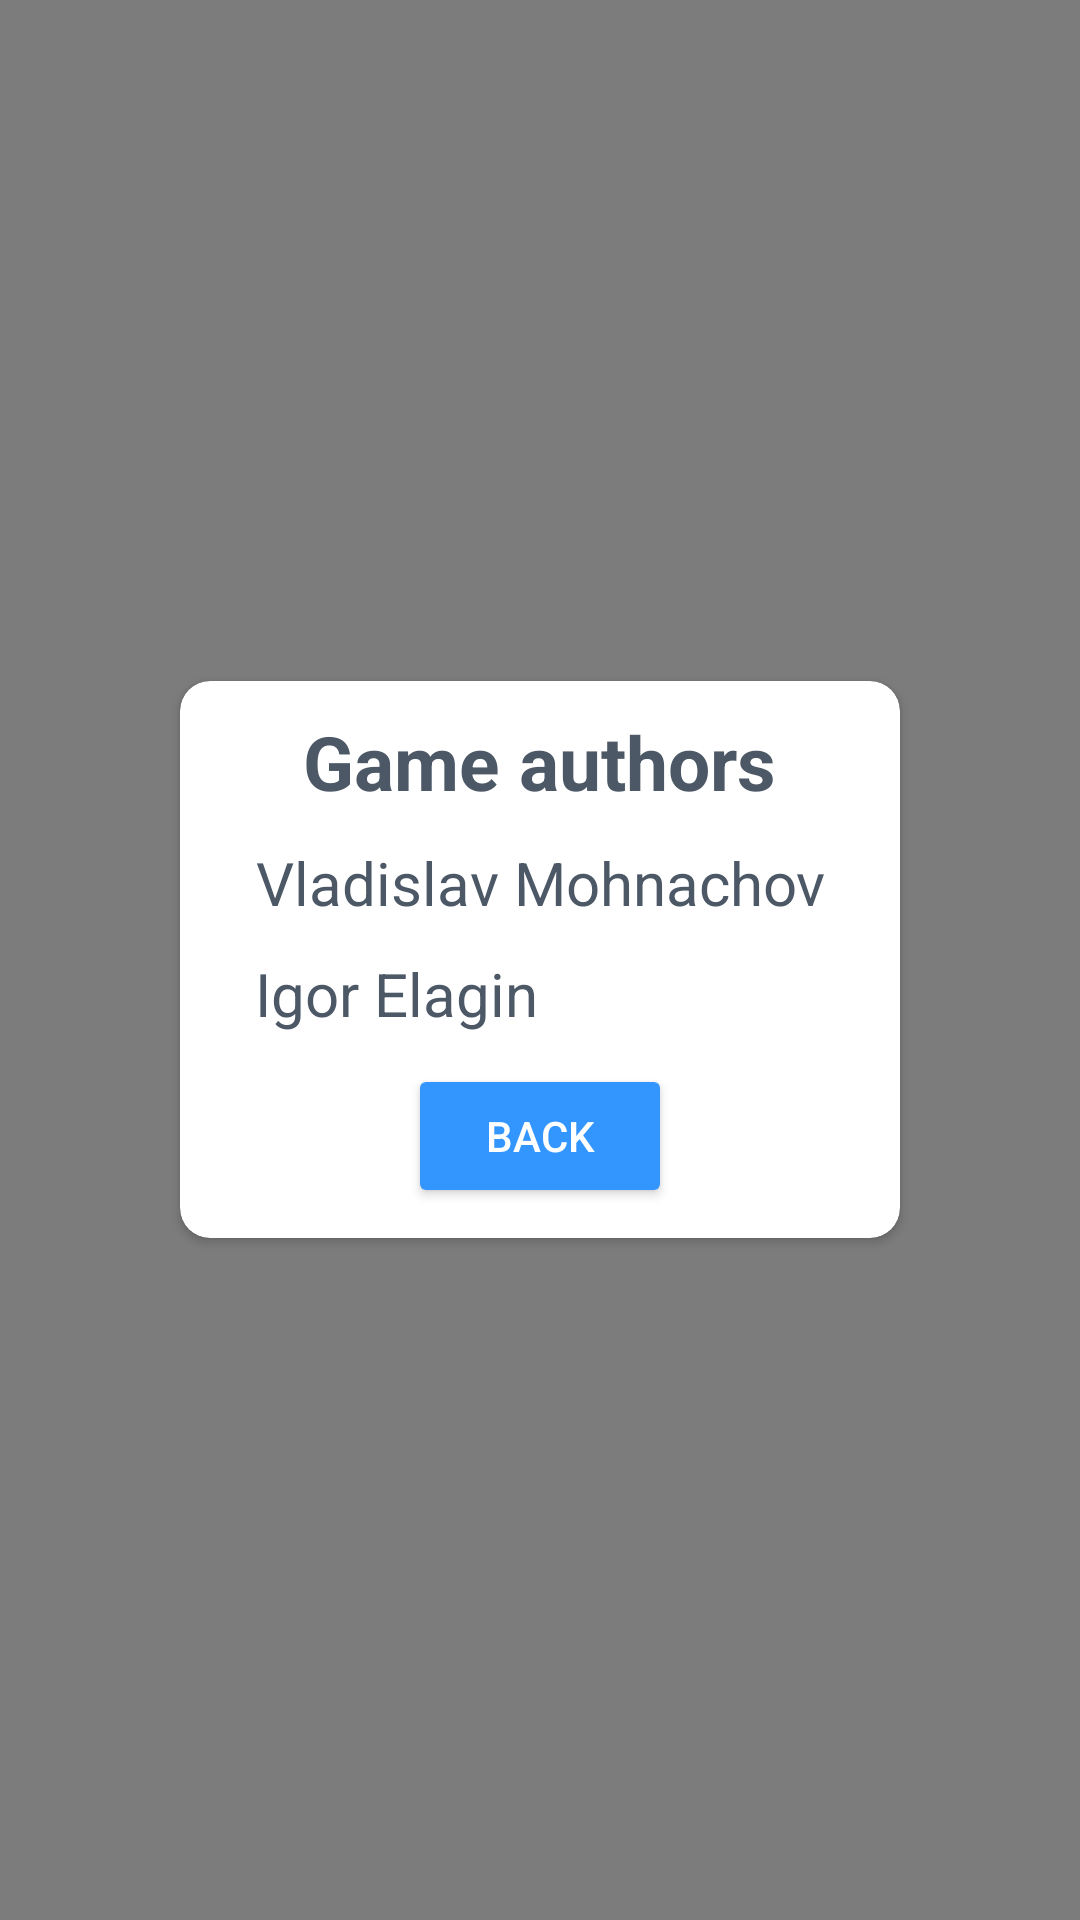

Here is an Android app screen rendered from its layout file. Give the layout XML and the strings, colors and styles it references.
<!-- AndroidManifest.xml: application theme AppTheme -->
<!-- res/layout/dialog_about_layout.xml -->
<?xml version="1.0" encoding="utf-8"?>
<FrameLayout xmlns:android="http://schemas.android.com/apk/res/android"
    xmlns:card_view="http://schemas.android.com/apk/res-auto"
    android:orientation="vertical"
    android:layout_width="match_parent"
    android:layout_height="match_parent"
    android:background="@color/colorTranslucent">

    <android.support.v7.widget.CardView
        android:layout_gravity="center"
        android:layout_width="wrap_content"
        android:layout_height="wrap_content"
        card_view:cardBackgroundColor="@color/colorWhite"
        card_view:cardCornerRadius="10dp"
        card_view:cardPreventCornerOverlap="false"
        style="@style/CardView">

        <RelativeLayout
            android:layout_width="wrap_content"
            android:layout_height="wrap_content">

            <TextView
                android:id="@+id/headerAbout"
                android:layout_width="wrap_content"
                android:layout_height="wrap_content"
                android:textColor="@color/colorMarengo"
                android:text="@string/game_authors"
                android:textSize="25sp"
                android:autoText="true"
                android:gravity="center"
                android:layout_centerHorizontal="true"
                android:layout_marginLeft="25dp"
                android:layout_marginRight="25dp"
                android:layout_marginTop="10dp"
                android:textStyle="bold" />

            <LinearLayout
                android:layout_width="wrap_content"
                android:layout_height="wrap_content"
                android:orientation="vertical"
                android:id="@+id/creators"
                android:layout_below="@+id/headerAbout">

                <TextView
                    android:layout_width="wrap_content"
                    android:layout_height="wrap_content"
                    android:textColor="@color/colorMarengo"
                    android:text="@string/mohnachov"
                    android:textSize="20sp"
                    android:autoText="true"
                    android:gravity="center"
                    android:layout_centerHorizontal="true"
                    android:layout_marginLeft="25dp"
                    android:layout_marginRight="25dp"
                    android:layout_marginTop="10dp" />

                <TextView
                    android:layout_width="wrap_content"
                    android:layout_height="wrap_content"
                    android:textColor="@color/colorMarengo"
                    android:text="@string/elagin"
                    android:textSize="20sp"
                    android:autoText="true"
                    android:gravity="center"
                    android:layout_centerHorizontal="true"
                    android:layout_marginLeft="25dp"
                    android:layout_marginRight="25dp"
                    android:layout_marginTop="10dp" />
            </LinearLayout>

            <Button
                style="@style/Base.Widget.AppCompat.Button.Colored"
                android:layout_width="wrap_content"
                android:layout_height="wrap_content"
                android:text="@string/back"
                android:id="@+id/back_btn"
                android:layout_centerHorizontal="true"
                android:layout_below="@+id/creators"
                android:layout_marginTop="10dp"
                android:layout_marginBottom="10dp" />
        </RelativeLayout>
    </android.support.v7.widget.CardView>
</FrameLayout>
<!-- resources referenced by this layout -->
<resources>
  <color name="colorMarengo">#4c5866</color>
  <color name="colorTranslucent">#80000000</color>
  <color name="colorWhite">#ffffff</color>
  <string name="back">Back</string>
  <string name="elagin">Igor Elagin</string>
  <string name="game_authors">Game authors</string>
  <string name="mohnachov">Vladislav Mohnachov</string>
  <style name="AppTheme" parent="Theme.AppCompat.Light">
          
          <item name="colorPrimary">@color/colorFull_transparent</item>
          <item name="colorPrimaryDark">@color/colorFull_transparent</item>
          <item name="colorAccent">@color/colorAccent</item>
          <item name="windowActionBar">false</item>
          <item name="windowNoTitle">true</item>
          <item name="android:windowFullscreen">true</item>
          <item name="android:windowContentOverlay">@null</item>
  
      </style>
  <color name="colorFull_transparent">#00000000</color>
  <color name="colorAccent">#3396ff</color>
</resources>
